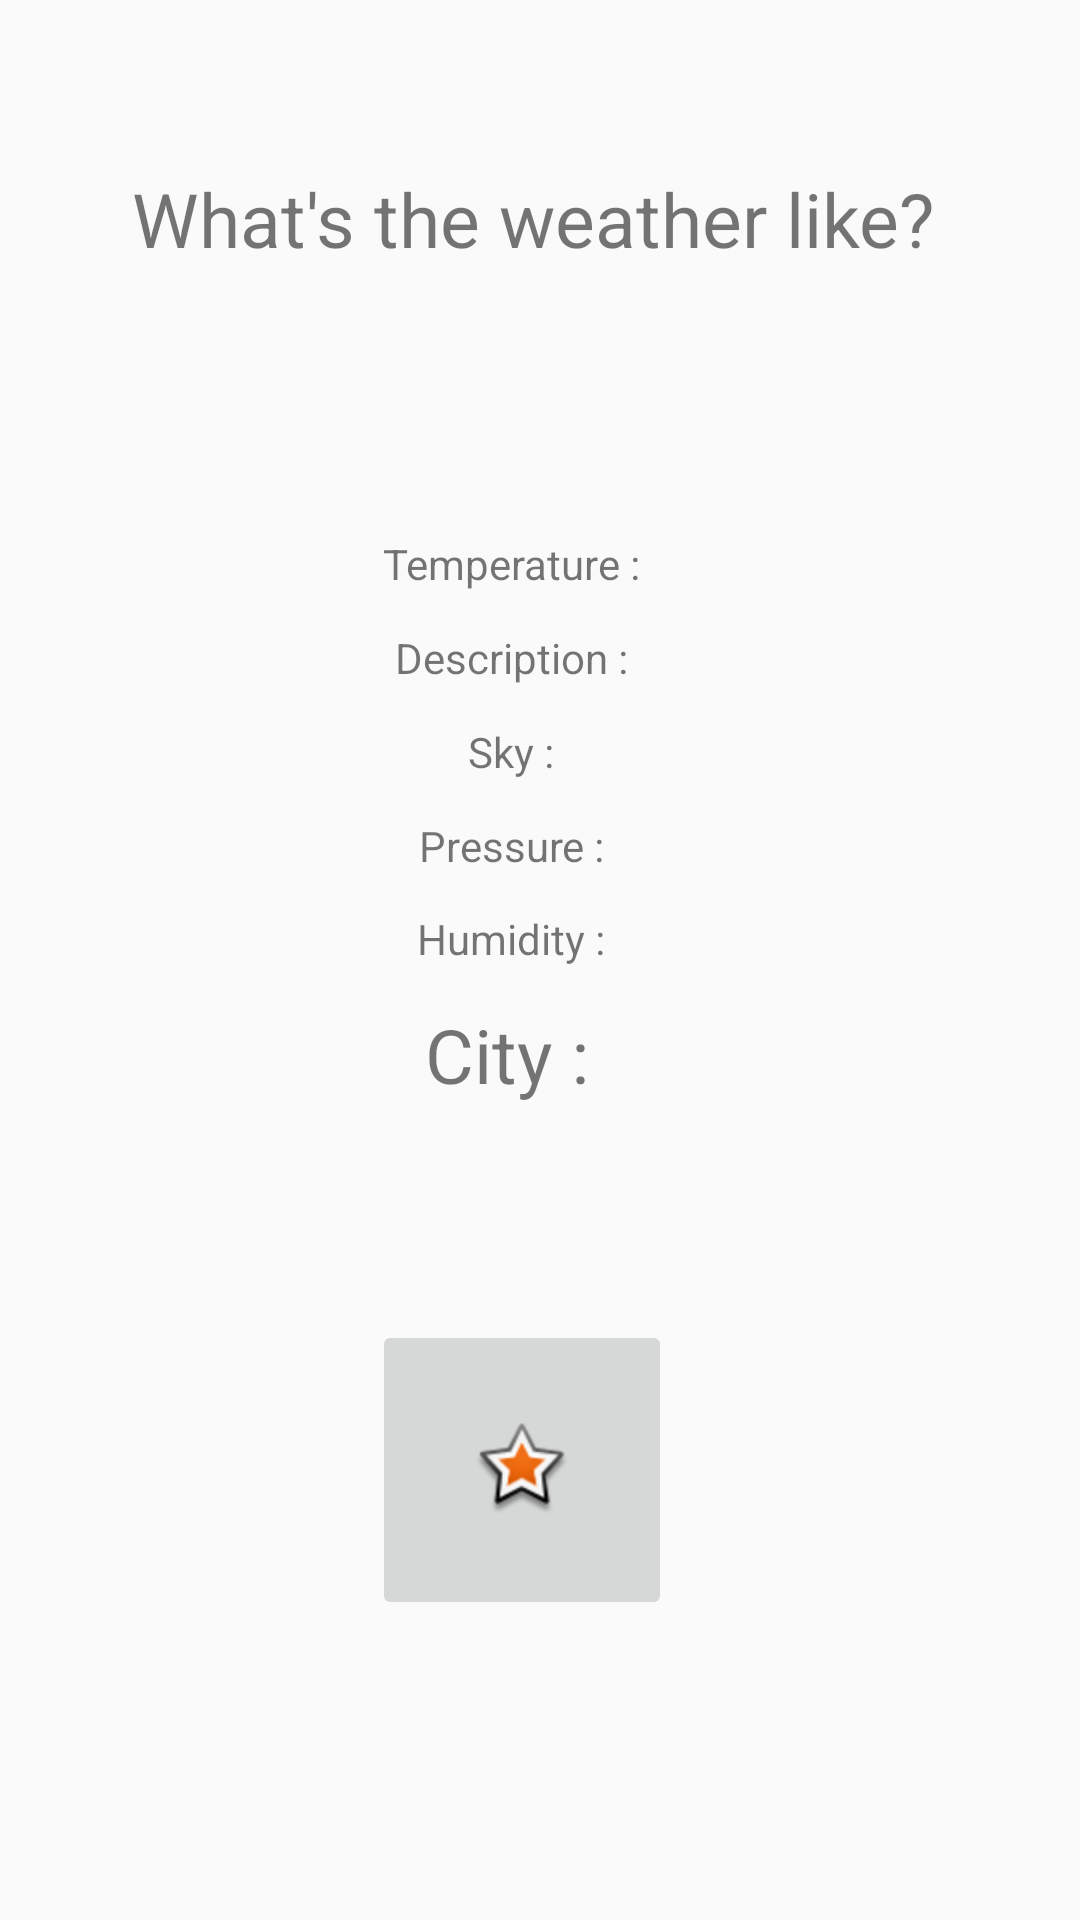

The Android layout XML behind this screen, and the referenced resources:
<!-- AndroidManifest.xml: application theme Theme.Pelemele -->
<!-- res/layout/activity_meteo.xml -->
<?xml version="1.0" encoding="utf-8"?>
<androidx.constraintlayout.widget.ConstraintLayout
        xmlns:android="http://schemas.android.com/apk/res/android"
        xmlns:tools="http://schemas.android.com/tools"
        xmlns:app="http://schemas.android.com/apk/res-auto"
        android:layout_width="match_parent"
        android:layout_height="match_parent"
        tools:context=".MeteoActivity">

    <ImageButton
            android:layout_width="100dp"
            android:layout_height="100dp" app:srcCompat="@android:drawable/star_big_on"
            android:id="@+id/meteo"
            app:layout_constraintTop_toTopOf="parent" app:layout_constraintStart_toStartOf="parent"
            android:layout_marginTop="440dp" android:layout_marginStart="124dp"/>
    <TextView
            android:text="What's the weather like?"
            android:layout_width="292dp"
            android:layout_height="37dp" android:id="@+id/textView"
            android:textSize="25sp"
            app:layout_constraintTop_toTopOf="parent" app:layout_constraintStart_toStartOf="parent"
            android:layout_marginTop="56dp" android:layout_marginStart="44dp"/>
    <ImageView android:layout_width="75dp" android:layout_height="75dp"
               app:layout_constraintStart_toStartOf="parent"
               android:id="@+id/picW" android:tooltipText="png from sky"
               app:layout_constraintBottom_toBottomOf="@+id/textView"
               app:layout_constraintTop_toTopOf="@+id/textView2"
               android:layout_marginStart="140dp"/>
    <TextView android:layout_width="320dp" android:layout_height="26dp"
              app:layout_constraintEnd_toEndOf="parent" android:id="@+id/textView2"
              android:text="Temperature : "
              app:layout_constraintBottom_toBottomOf="@+id/picW" app:layout_constraintTop_toTopOf="@+id/textView3"
              android:textAlignment="center" app:layout_constraintStart_toStartOf="parent"
              app:layout_constraintHorizontal_bias="0.296"/>

    <TextView android:layout_width="320dp" android:layout_height="26dp"
              app:layout_constraintEnd_toEndOf="parent" android:id="@+id/textView3"
              android:text="Description : "
              app:layout_constraintBottom_toBottomOf="@+id/textView2" app:layout_constraintTop_toTopOf="@+id/textView4"
              android:textAlignment="center" app:layout_constraintStart_toStartOf="parent"
              app:layout_constraintHorizontal_bias="0.296"/>

    <TextView android:layout_width="320dp" android:layout_height="26dp"
              app:layout_constraintEnd_toEndOf="parent" android:id="@+id/textView4"
              android:text="Sky : "
              app:layout_constraintBottom_toBottomOf="@+id/textView3" app:layout_constraintTop_toTopOf="@+id/textView6"
              android:textAlignment="center" app:layout_constraintStart_toStartOf="parent"
              app:layout_constraintHorizontal_bias="0.296"/>
    <TextView android:layout_width="320dp" android:layout_height="26dp"
              android:id="@+id/textView6" android:textAlignment="center"
              app:layout_constraintTop_toTopOf="@+id/textView7" app:layout_constraintBottom_toBottomOf="@+id/textView4"
              app:layout_constraintStart_toStartOf="parent" app:layout_constraintEnd_toEndOf="parent"
              android:text="Pressure : "
              app:layout_constraintHorizontal_bias="0.296"/>
    <TextView android:layout_width="320dp" android:layout_height="26dp"
              android:id="@+id/textView7" android:textAlignment="center"
              app:layout_constraintTop_toTopOf="@+id/textView5" app:layout_constraintBottom_toBottomOf="@+id/textView6"
              app:layout_constraintStart_toStartOf="parent" app:layout_constraintEnd_toEndOf="parent"
              android:text="Humidity : "
              app:layout_constraintHorizontal_bias="0.296"/>
    <TextView android:layout_width="320dp" android:layout_height="60dp"
              app:layout_constraintEnd_toEndOf="parent" android:id="@+id/textView5"
              android:text="City : "
              android:textSize="25sp"
              app:layout_constraintBottom_toBottomOf="@+id/textView6" app:layout_constraintTop_toTopOf="@+id/meteo"
              android:textAlignment="center" app:layout_constraintStart_toStartOf="parent"
              app:layout_constraintHorizontal_bias="0.296" app:layout_constraintVertical_bias="0.522"/>
</androidx.constraintlayout.widget.ConstraintLayout>
<!-- resources referenced by this layout -->
<resources>
  <style name="Theme.Pelemele" parent="Theme.AppCompat.DayNight.DarkActionBar">
          
          <item name="colorPrimary">@color/purple_500</item>
          <item name="colorPrimaryVariant">@color/purple_700</item>
          <item name="colorOnPrimary">@color/white</item>
          
          <item name="colorSecondary">@color/teal_200</item>
          <item name="colorSecondaryVariant">@color/teal_700</item>
          <item name="colorOnSecondary">@color/black</item>
          
          <item name="android:statusBarColor" tools:targetApi="l">?attr/colorPrimaryVariant</item>
          
      </style>
  <!-- not gathered from this repository: default colours our renderer supplied (Android Studio template values) -->
  <color name="purple_500">#FF6200EE</color>
  <color name="purple_700">#FF3700B3</color>
  <color name="teal_200">#FF03DAC5</color>
  <color name="teal_700">#FF018786</color>
  <color name="black">#FF000000</color>
  <color name="white">#FFFFFFFF</color>
</resources>
